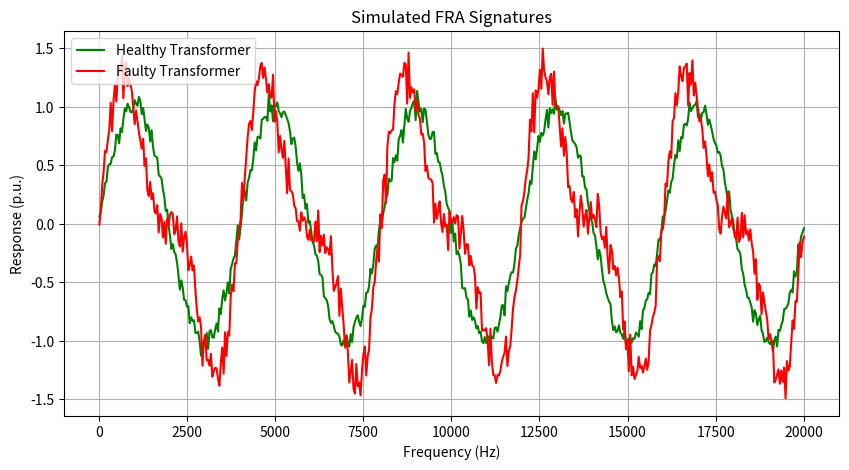

Write Python code to recreate this figure.
import numpy as np
import pandas as pd
import matplotlib.pyplot as plt

# -------------------------------
# Generate FRA Data (Healthy vs Faulty)
# -------------------------------

# Frequency range (Hz)
freq = np.linspace(20, 20000, 500)  # 20 Hz to 20 kHz, 500 points
# Healthy transformer response (smooth sine wave-like)
healthy_response = np.sin(0.0005 * np.pi * freq) + np.random.normal(0, 0.05, len(freq))

# Faulty transformer response (distorted curve)
faulty_response = np.sin(0.0005 * np.pi * freq) + 0.5*np.sin(0.001 * np.pi * freq) + np.random.normal(0, 0.1, len(freq))

# Put into DataFrame
df = pd.DataFrame({
    "Frequency_Hz": freq,
    "Healthy_Response": healthy_response,
    "Faulty_Response": faulty_response
})

# Save as CSV (simulate FRA input file)
df.to_csv("fra_simulated_data.csv", index=False)

# Plot
plt.figure(figsize=(10,5))
plt.plot(freq, healthy_response, label="Healthy Transformer", color="green")
plt.plot(freq, faulty_response, label="Faulty Transformer", color="red")
plt.xlabel("Frequency (Hz)")
plt.ylabel("Response (p.u.)")
plt.title("Simulated FRA Signatures")
plt.legend()
plt.grid(True)
plt.show()
